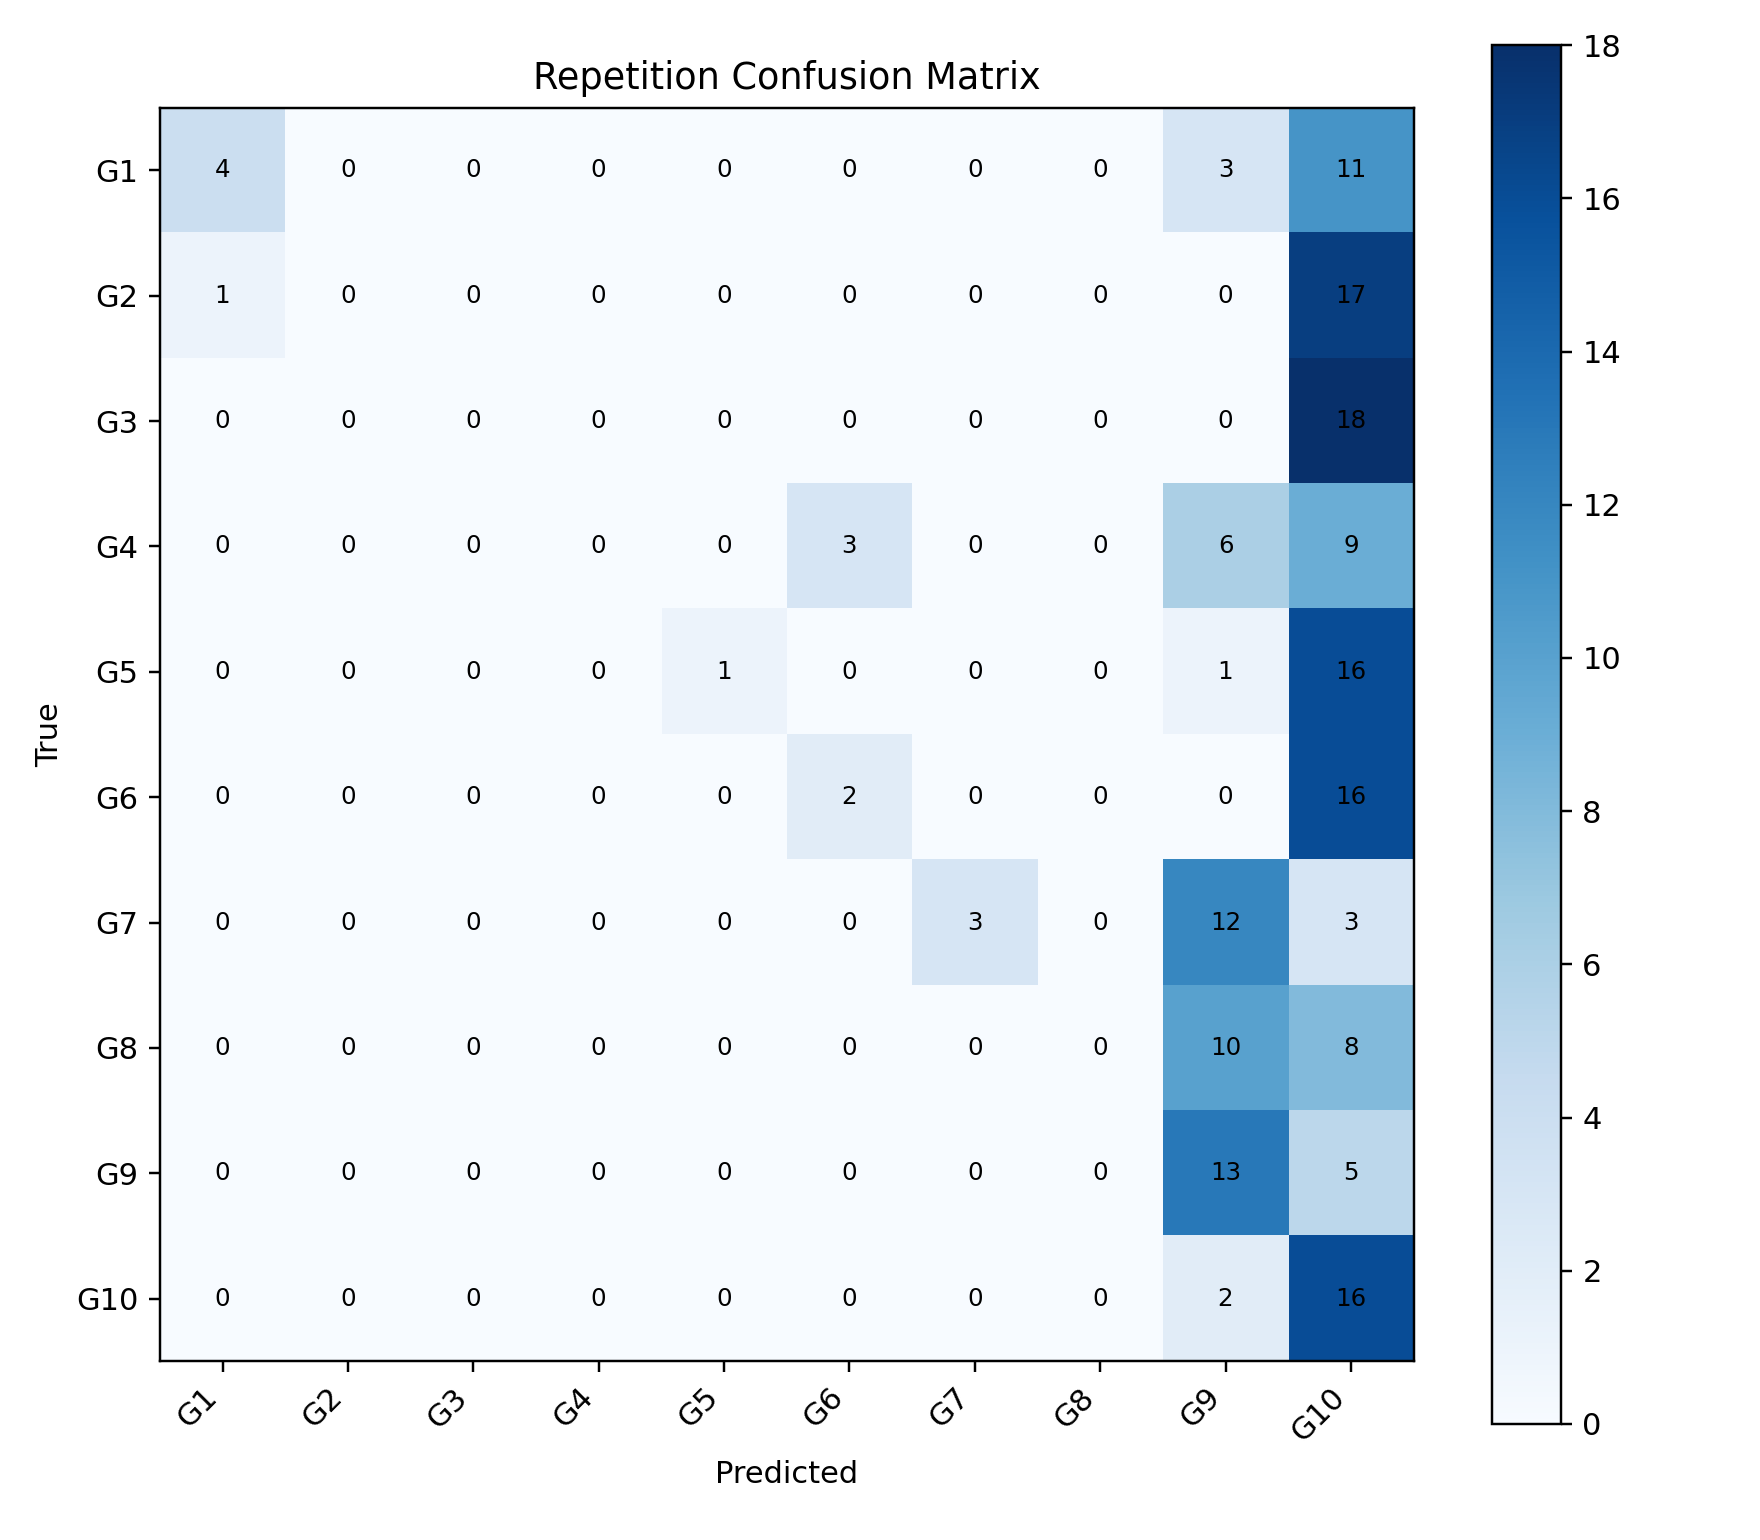

The data file committed next to this chart (first rows):
, G1, G2, G3, G4, G5, G6, G7, G8, G9, G10
G1, 4, 0, 0, 0, 0, 0, 0, 0, 3, 11
G2, 1, 0, 0, 0, 0, 0, 0, 0, 0, 17
G3, 0, 0, 0, 0, 0, 0, 0, 0, 0, 18
G4, 0, 0, 0, 0, 0, 3, 0, 0, 6, 9
G5, 0, 0, 0, 0, 1, 0, 0, 0, 1, 16
G6, 0, 0, 0, 0, 0, 2, 0, 0, 0, 16
G7, 0, 0, 0, 0, 0, 0, 3, 0, 12, 3
G8, 0, 0, 0, 0, 0, 0, 0, 0, 10, 8
G9, 0, 0, 0, 0, 0, 0, 0, 0, 13, 5
G10, 0, 0, 0, 0, 0, 0, 0, 0, 2, 16
